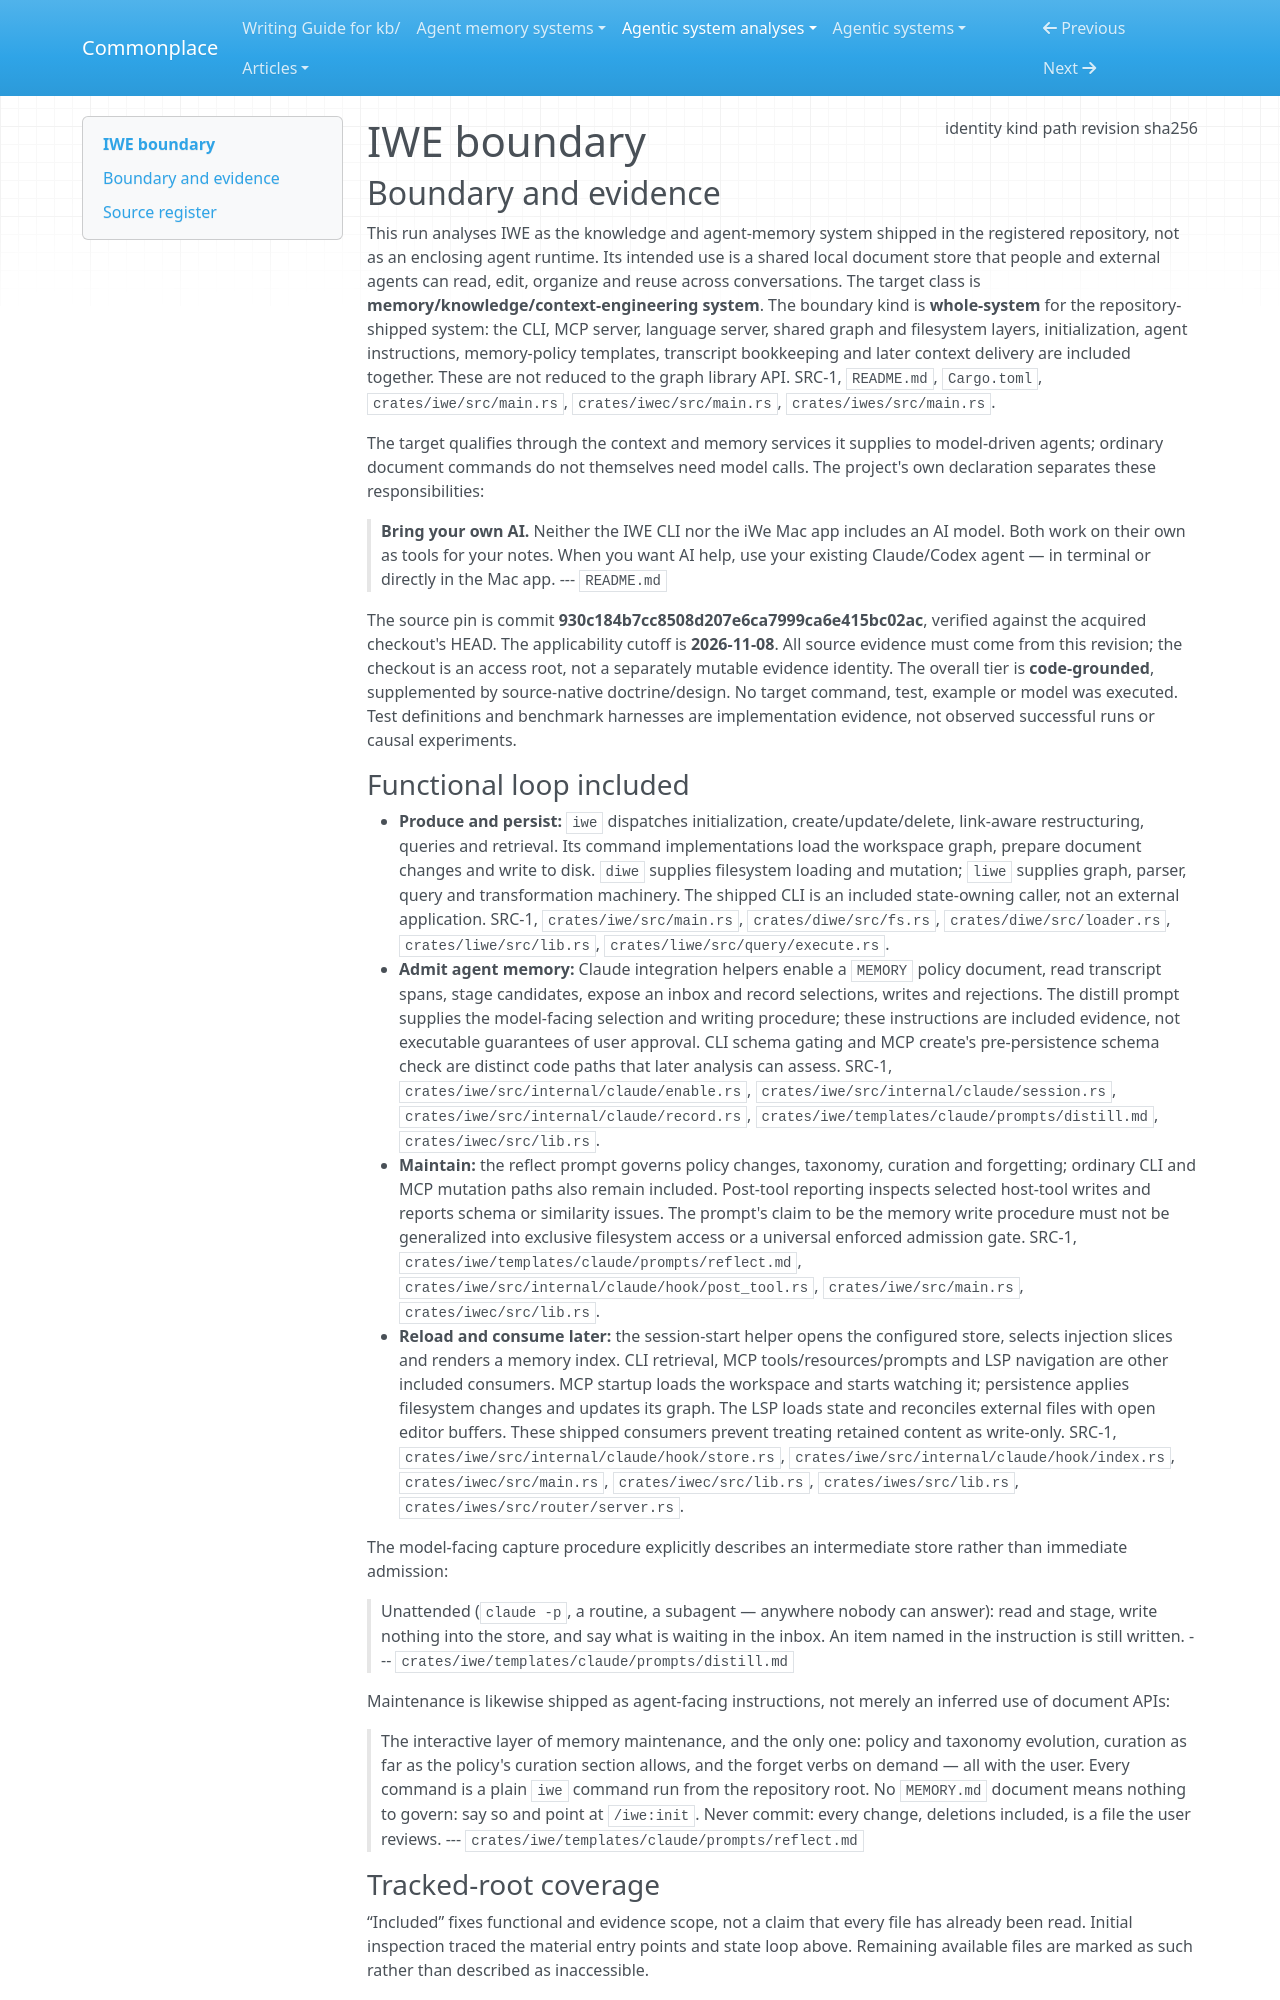

repository: zby/commonplace · page: agentic-system-analyses/retained/iwe-org--iwe/boundary/index.html · generator: mkdocs

---
type: agentic-system-analyses/types/agentic-system-boundary.md
description: "IWE's repository-shipped knowledge and agent-memory system at commit 930c184b7cc8508d207e6ca7999ca6e415bc02ac."
run-id: AAS-2026-11-08-iwe-923f804db3b4-01
result-disposition: complete
target-class: memory/knowledge/context-engineering system
boundary-kind: whole-system
reviewed-boundary: "930c184b7cc8508d207e6ca7999ca6e415bc02ac"
analysis-cutoff: "2026-11-08"
evidence-tier: code-grounded
source:
  identity: https://github.com/iwe-org/iwe
  kind: git
  path: /home/zby/llm/commonplace/.commonplace/worktrees/iwe-8e5f495c47e6/related-systems/iwe-org--iwe
  revision: "930c184b7cc8508d207e6ca7999ca6e415bc02ac"
  sha256: null
---

# IWE boundary

## Boundary and evidence

This run analyses IWE as the knowledge and agent-memory system shipped in the registered repository, not as an enclosing agent runtime. Its intended use is a shared local document store that people and external agents can read, edit, organize and reuse across conversations. The target class is **memory/knowledge/context-engineering system**. The boundary kind is **whole-system** for the repository-shipped system: the CLI, MCP server, language server, shared graph and filesystem layers, initialization, agent instructions, memory-policy templates, transcript bookkeeping and later context delivery are included together. These are not reduced to the graph library API. SRC-1, `README.md`, `Cargo.toml`, `crates/iwe/src/main.rs`, `crates/iwec/src/main.rs`, `crates/iwes/src/main.rs`.

The target qualifies through the context and memory services it supplies to model-driven agents; ordinary document commands do not themselves need model calls. The project's own declaration separates these responsibilities:

> **Bring your own AI.** Neither the IWE CLI nor the iWe Mac app includes an AI model. Both work on their own as tools for your notes. When you want AI help, use your existing Claude/Codex agent — in terminal or directly in the Mac app.
> --- `README.md`

The source pin is commit **930c184b7cc8508d207e6ca7999ca6e415bc02ac**, verified against the acquired checkout's HEAD. The applicability cutoff is **2026-11-08**. All source evidence must come from this revision; the checkout is an access root, not a separately mutable evidence identity. The overall tier is **code-grounded**, supplemented by source-native doctrine/design. No target command, test, example or model was executed. Test definitions and benchmark harnesses are implementation evidence, not observed successful runs or causal experiments.
